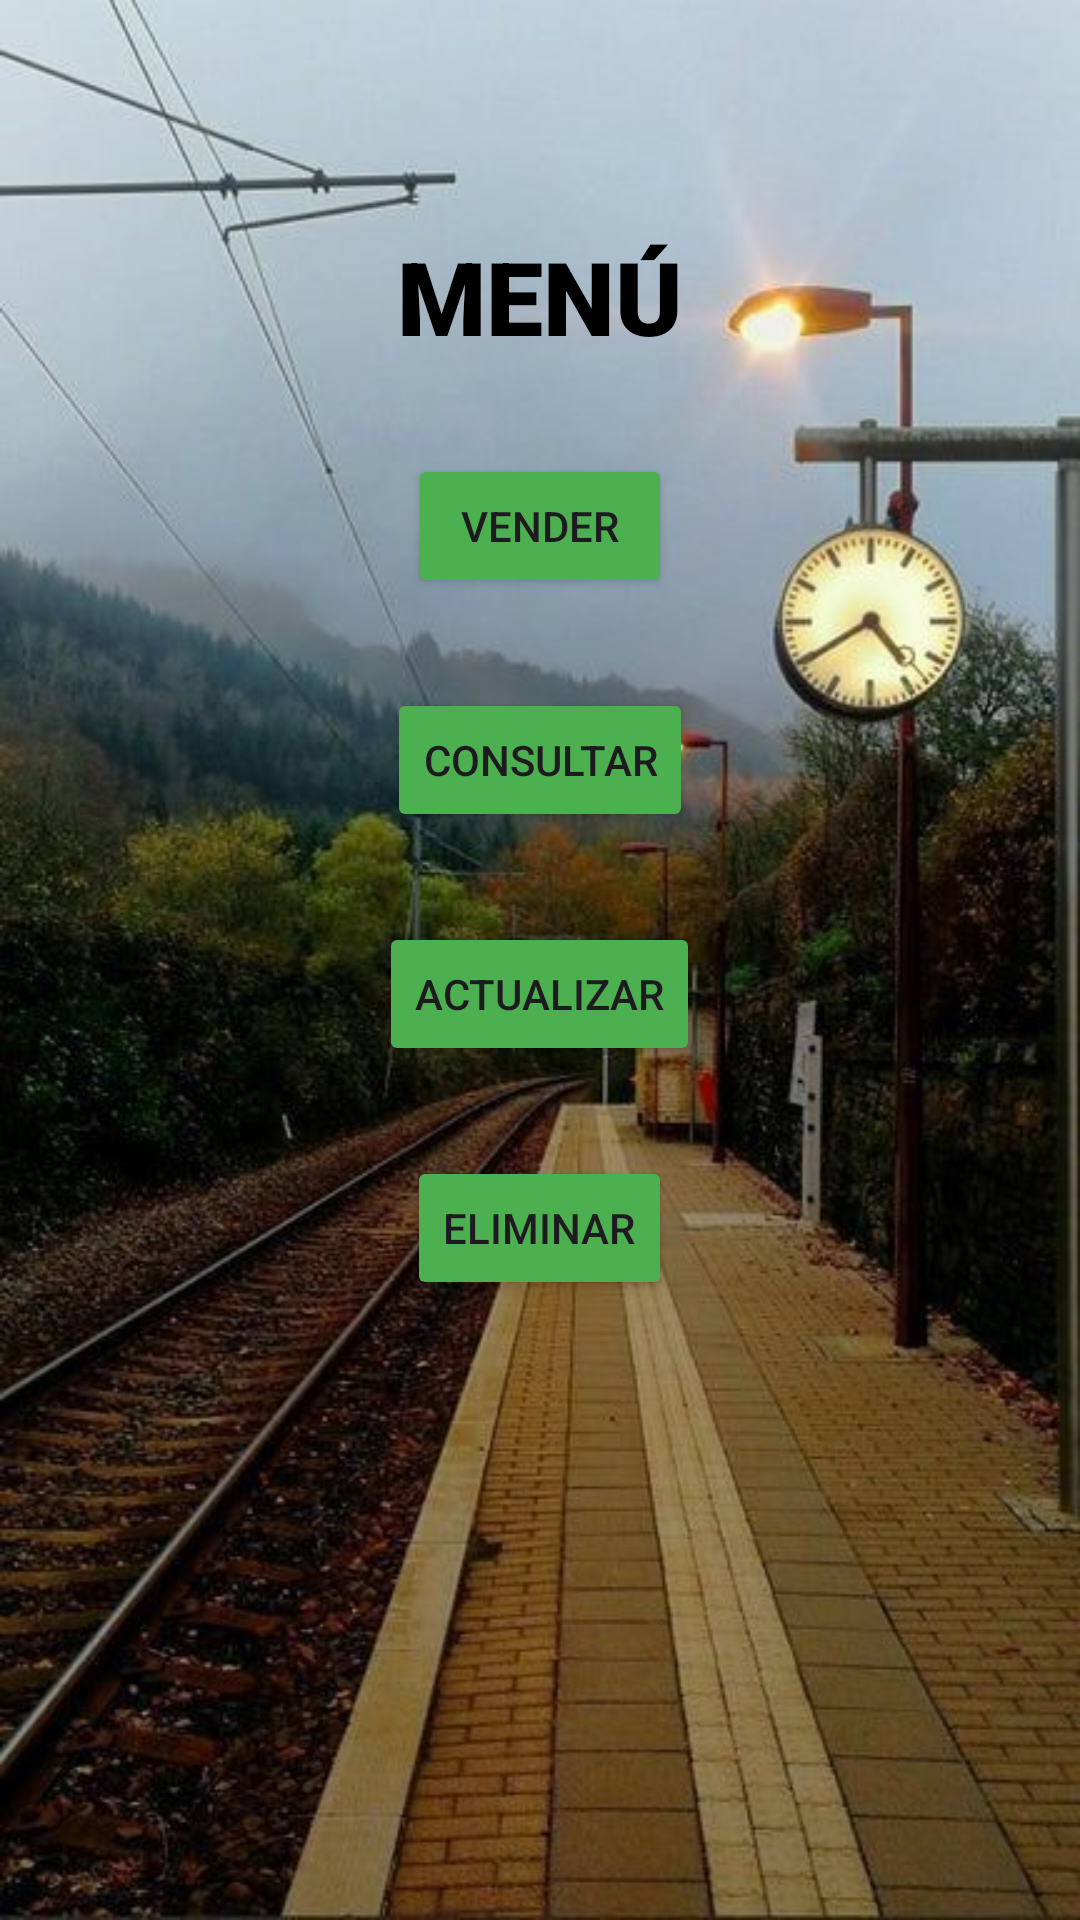

Write the Android layout XML for this screen, with the resource values it uses.
<!-- AndroidManifest.xml: application theme Theme.BD_App -->
<!-- res/layout/activity_main2.xml -->
<?xml version="1.0" encoding="utf-8"?>
<LinearLayout xmlns:android="http://schemas.android.com/apk/res/android"
    xmlns:app="http://schemas.android.com/apk/res-auto"
    xmlns:tools="http://schemas.android.com/tools"
    android:id="@+id/main"
    android:layout_width="match_parent"
    android:layout_height="match_parent"
    android:orientation="vertical"
    android:padding="16dp"
    tools:context=".MainActivity2">

    <LinearLayout
        android:layout_width="wrap_content"
        android:layout_height="wrap_content"
        android:layout_gravity="center"/>

    <TextView
        android:layout_width="wrap_content"
        android:layout_height="wrap_content"
        android:text="@string/textView"
        style="@style/TextViewStyle2"
        android:layout_gravity="center"
        android:layout_marginTop="60dp"/>

    <Button
        android:id="@+id/vender"
        android:layout_width="wrap_content"
        android:layout_height="wrap_content"
        style="@style/ButtonPrimary"
        android:text="@string/btn_vender"
        android:layout_marginTop="30dp"
        android:layout_gravity="center"/>

    <Button
        android:id="@+id/consultar"
        android:layout_width="wrap_content"
        android:layout_height="wrap_content"
        style="@style/ButtonPrimary"
        android:text="@string/btn_consultar"
        android:layout_marginTop="30dp"
        android:layout_gravity="center"/>

    <Button
        android:id="@+id/actualizar"
        android:layout_width="wrap_content"
        android:layout_height="wrap_content"
        style="@style/ButtonPrimary"
        android:text="@string/btn_cambiar"
        android:layout_marginTop="30dp"
        android:layout_gravity="center" />

    <Button
        android:id="@+id/eliminar"
        android:layout_width="wrap_content"
        android:layout_height="wrap_content"
        style="@style/ButtonPrimary"
        android:text="@string/btn_eliminar"
        android:layout_marginTop="30dp"
        android:layout_gravity="center"/>

</LinearLayout>
<!-- resources referenced by this layout -->
<resources>
  <string name="btn_cambiar">ACTUALIZAR</string>
  <string name="btn_consultar">CONSULTAR</string>
  <string name="btn_eliminar">ELIMINAR</string>
  <string name="btn_vender">VENDER</string>
  <string name="textView">MENÚ</string>
  <style name="ButtonPrimary">
          <item name="android:backgroundTint">@color/green</item>
      </style>
  <style name="TextViewStyle2">
          <item name="android:textColor">@color/black</item>
          <item name="android:fontFamily">sans-serif-black</item>
          <item name="android:textSize">34sp</item>
      </style>
  <style name="Theme.BD_App" parent="Base.Theme.BD_App" />
  <color name="green">#4CAF50</color>
  <color name="black">#000000</color>
  <style name="Base.Theme.BD_App" parent="Theme.Material3.DayNight.NoActionBar">
          <item name="android:windowBackground">@drawable/background_fondo</item>
          <item name="colorPrimary">@color/colorPrimary</item>
          <item name="colorPrimaryDark">@color/colorPrimaryDark</item>
      </style>
  <!-- drawable background_fondo (drawable) -->
  <?xml version="1.0" encoding="utf-8"?>
  <layer-list xmlns:android="http://schemas.android.com/apk/res/android">
      <item>
          <bitmap
              android:src="@drawable/ado"
              android:scaleType="centerCrop" />
      </item>
  </layer-list>
  <color name="colorPrimary">#6200EE</color>
  <color name="colorPrimaryDark">#3700B3</color>
  <!-- drawable ado: jpeg bitmap (drawable, 58585 bytes) -->
</resources>
